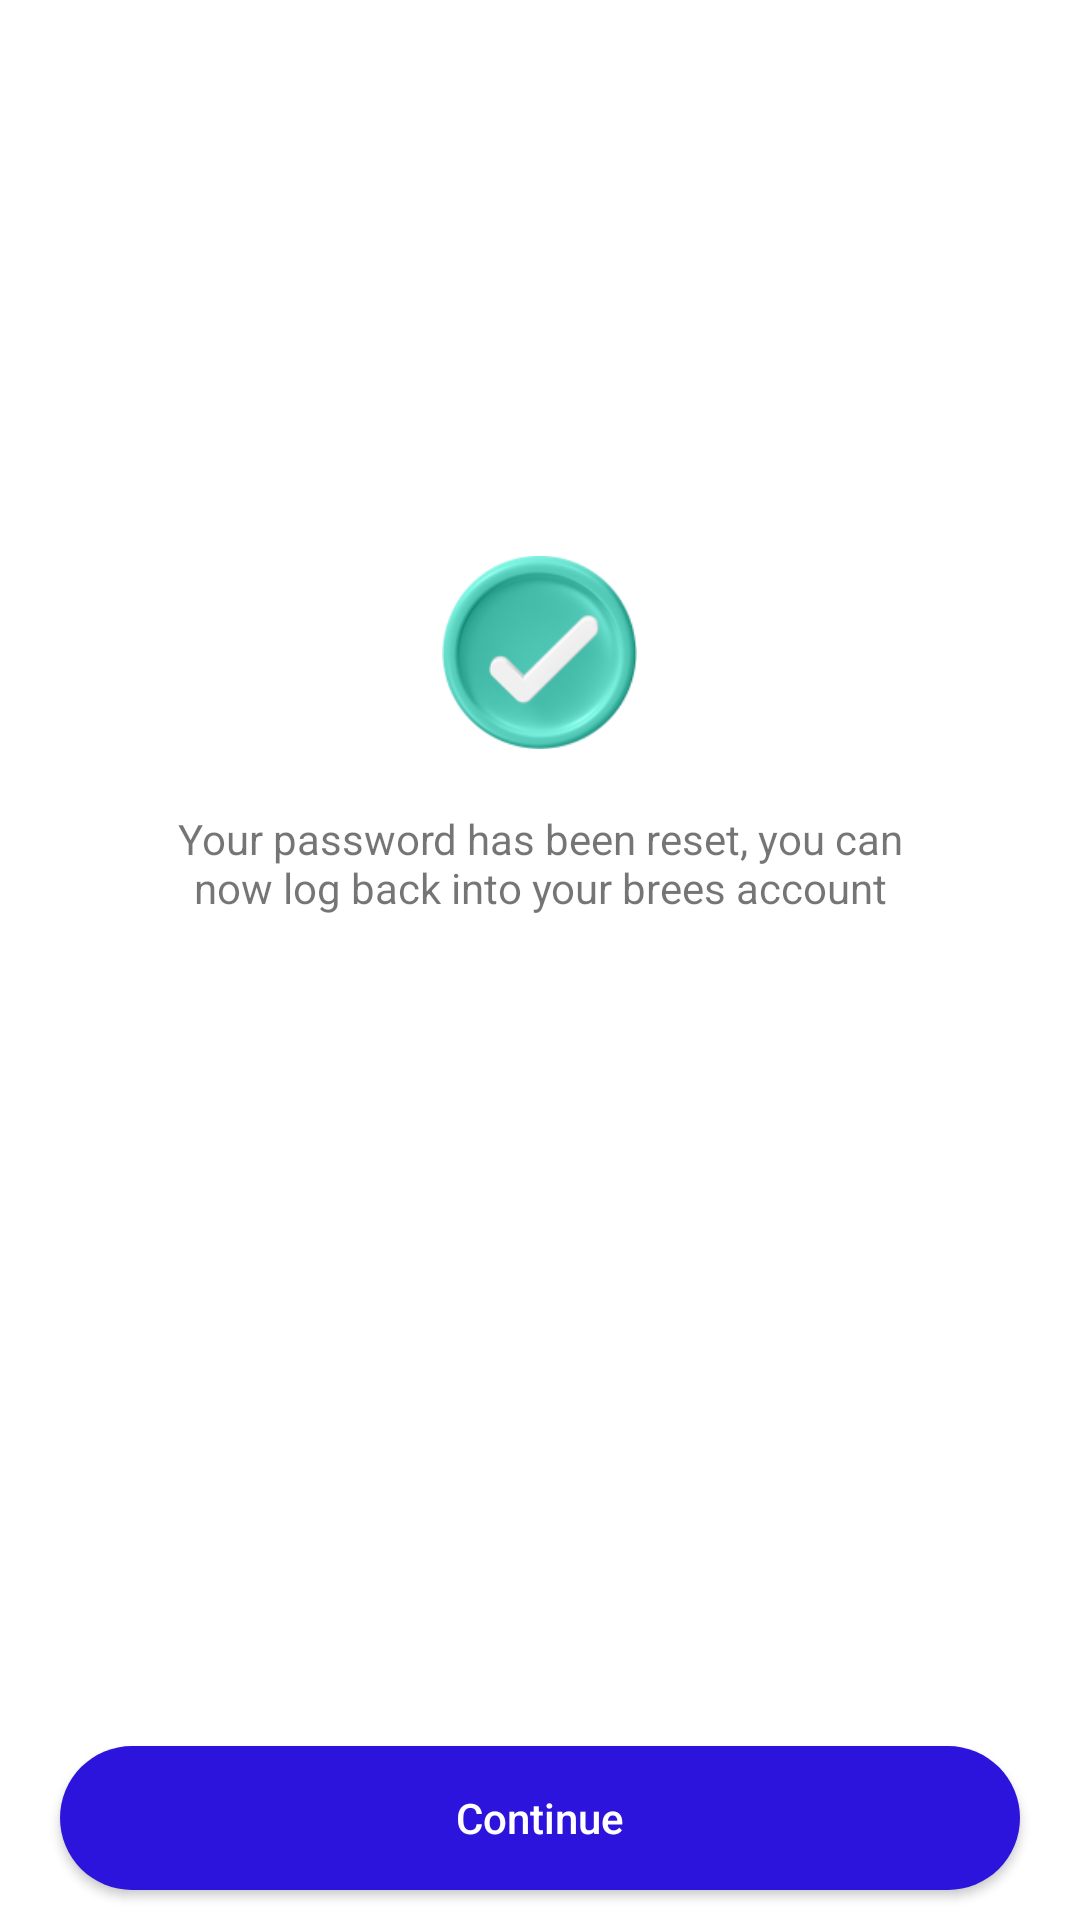

Write the Android layout XML for this screen, with the resource values it uses.
<!-- AndroidManifest.xml: application theme Theme.BreesApp -->
<!-- res/layout/fragment_password_recovery_fifth.xml -->
<?xml version="1.0" encoding="utf-8"?>
<FrameLayout xmlns:android="http://schemas.android.com/apk/res/android"
    xmlns:tools="http://schemas.android.com/tools"
    android:layout_width="match_parent"
    android:layout_height="match_parent"
    xmlns:app="http://schemas.android.com/apk/res-auto"
    tools:context=".fragments.PasswordRecoveryFifth">

    <androidx.constraintlayout.widget.ConstraintLayout
        android:layout_width="match_parent"
        android:layout_height="match_parent">


        <LinearLayout
            android:layout_width="wrap_content"
            android:layout_height="wrap_content"
            android:orientation="vertical"
            android:gravity="center_horizontal"
            app:layout_constraintStart_toStartOf="parent"
            app:layout_constraintEnd_toEndOf="parent"
            app:layout_constraintTop_toTopOf="parent"
            app:layout_constraintBottom_toBottomOf="parent"
            android:layout_marginBottom="150dp">

            <ImageView
                android:layout_width="65dp"
                android:layout_height="65dp"
                android:src="@drawable/glossy"/>

            <TextView
                android:layout_width="wrap_content"
                android:layout_height="wrap_content"
                android:text="Your password has been reset, you can now log back into your brees account"
                android:textAlignment="center"
                android:paddingHorizontal="50dp"
                android:layout_marginTop="20dp"/>
        </LinearLayout>

        <Button
            android:id="@+id/recovery_last_btn"
            android:layout_width="match_parent"
            android:layout_height="wrap_content"
            android:layout_marginHorizontal="20dp"
            android:layout_marginBottom="10dp"
            app:layout_constraintBottom_toBottomOf="parent"
            app:layout_constraintStart_toStartOf="parent"
            android:background="@drawable/btn_style"
            android:text="@string/Continue"
            android:textColor="@color/white"
            android:textAllCaps="false"/>
    </androidx.constraintlayout.widget.ConstraintLayout>

</FrameLayout>
<!-- resources referenced by this layout -->
<resources>
  <color name="white">#FFFFFFFF</color>
  <!-- drawable btn_style (drawable) -->
  <?xml version="1.0" encoding="utf-8"?>
  <shape xmlns:android="http://schemas.android.com/apk/res/android"
      android:shape="rectangle">
  
      <solid android:color="@color/main"/>
      <corners android:radius="55dp"/>
  
  </shape>
  <!-- drawable glossy: png bitmap (drawable, 11424 bytes) -->
  <string name="Continue">Continue</string>
  <style name="Theme.BreesApp" parent="Theme.MaterialComponents.DayNight.NoActionBar">
          
          <item name="colorPrimary">@color/main</item>
          <item name="colorPrimaryVariant">@color/main</item>
          <item name="colorOnPrimary">@color/white</item>
          
          <item name="colorSecondary">@color/teal_200</item>
          <item name="colorSecondaryVariant">@color/teal_700</item>
          <item name="colorOnSecondary">@color/black</item>
          
          <item name="android:statusBarColor">?attr/colorPrimaryVariant</item>
          
      </style>
  <color name="main">#2C14DD</color>
  <color name="teal_200">#FF03DAC5</color>
  <color name="teal_700">#FF018786</color>
  <color name="black">#FF000000</color>
</resources>
